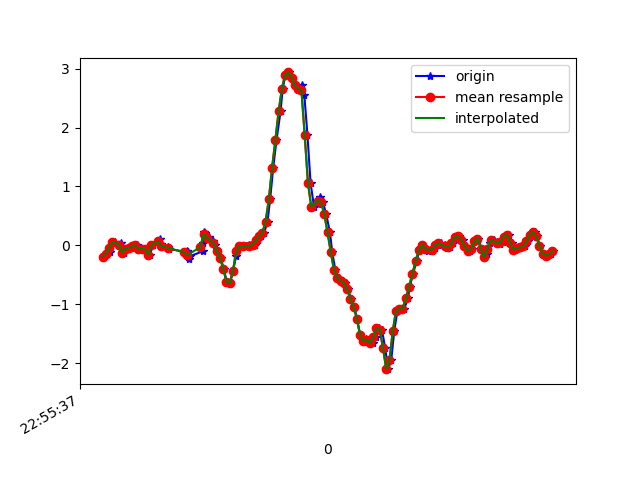

The file beside this chart, header and first rows:
1617836138022, 531781641492908, -0.18989827, 0.31100807, -0.22958824
1617836138046, 531781660546844, -0.1386, 0.063, -0.1575
1617836138065, 531781679575980, -0.1178, -0.01764, -0.2064
1617836138078, 531781698605132, 0.03368, 0.1864, -0.1514
1617836138097, 531781717659068, 0.06056, -0.2534, -0.1221
1617836138121, 531781736637388, -0.01519, 0.07155, -0.1502
1617836138135, 531781755661740, 0.04101, -0.2437, -0.06221
1617836138154, 531781774710892, -0.1215, -0.02619, -0.1233
1617836138177, 531781793735276, -0.05306, 0.1119, -0.09642
1617836138194, 531781812759660, -0.04696, -0.1471, -0.08176
1617836138212, 531781831774668, -0.00786, 0.03978, -0.1294
1617836138230, 531781850823180, 6.916197E-4, -0.2461, -0.08054
1617836138249, 531781869846924, -0.06406, -0.1105, -0.1441
1617836138270, 531781888870604, -0.05551, 0.1607, -0.2003
1617836138294, 531781907894348, -0.05429, -0.2485, -0.1844
1617836138310, 531781926942860, -0.1606, 0.02757, -0.2821
1617836138329, 531781945940460, 0.004357, 0.2292, -0.2968
1617836138374, 531781964962796, 0.1168, -0.2058, -0.243
1617836138377, 531781984009964, 0.02024, -0.207, -0.2149
1617836138386, 531782003032332, -0.0103, 0.09354, -0.1685
1617836138422, 531782022054732, -0.02619, 0.1253, -0.1147
1617836138425, 531782041081612, -0.05917, 0.1229, -0.08298
1617836138538, 531782060103052, -0.1154, 0.1009, -0.0671
1617836138540, 531782079124556, -0.09216, 0.08743, -0.06588
1617836138544, 531782098170828, -0.1093, 0.05322, -0.09275
1617836138547, 531782117192332, -0.1985, -0.01764, -0.1453
1617836138550, 531782136220364, -0.229, -0.06162, -0.2149
1617836138554, 531782155266892, -0.1862, -0.07017, -0.2723
1617836138637, 531782174288716, -0.09827, -0.05918, -0.2931
1617836138639, 531782193310412, 0.0349, -0.0213, -0.2833
1617836138642, 531782212356940, 0.162, 0.04101, -0.2504
1617836138645, 531782231378700, 0.2243, 0.1045, -0.2027
1617836138647, 531782250420428, 0.2084, 0.1449, -0.1428
1617836138674, 531782269441996, 0.1424, 0.1705, -0.09398
1617836138676, 531782288463564, 0.1119, 0.1913, -0.07321
1617836138700, 531782307509900, 0.08255, 0.1986, -0.07932
1617836138711, 531782326531532, 0.003135, 0.1888, -0.0952
1617836138725, 531782345565260, -0.09094, 0.1766, -0.1086
1617836138744, 531782364586444, -0.2082, 0.1925, -0.116
1617836138763, 531782383607692, -0.3927, 0.2108, -0.1245
1617836138782, 531782402653708, -0.6163, 0.2279, -0.127
1617836138802, 531782421674892, -0.6456, 0.2658, -0.1343
1617836138821, 531782440712908, -0.4281, 0.3379, -0.1306
1617836138840, 531782459733836, -0.174, 0.399, -0.1123
1617836138859, 531782478779660, -0.03107, 0.4234, -0.1038
1617836138878, 531782497800716, -0.009082, 0.41, -0.09153
1617836138899, 531782516846476, -0.01519, 0.3868, -0.09153
1617836138921, 531782535867468, -5.3010974E-4, 0.3635, -0.09398
1617836138937, 531782554905100, -0.01519, 0.3367, -0.138
1617836138953, 531782573925900, 0.01047, 0.2902, -0.2333
1617836138974, 531782592971532, 0.08743, 0.2108, -0.3554
1617836138991, 531782611992332, 0.162, 0.1216, -0.4422
1617836139011, 531782631037964, 0.2084, 0.01779, -0.5692
1617836139032, 531782650056588, 0.4039, -0.207, -0.8209
1617836139048, 531782669102092, 0.7814, -0.6334, -1.236
1617836139067, 531782688122764, 1.321, -1.07, -1.525
1617836139087, 531782707168396, 1.784, -1.428, -1.683
1617836139112, 531782726189196, 2.274, -1.81, -1.872
1617836139125, 531782745223692, 2.659, -2.395, -2.016
1617836139143, 531782764244236, 2.901, -3.116, -2.131
1617836139163, 531782783289612, 2.937, -3.767, -2.166
... 85 more rows
